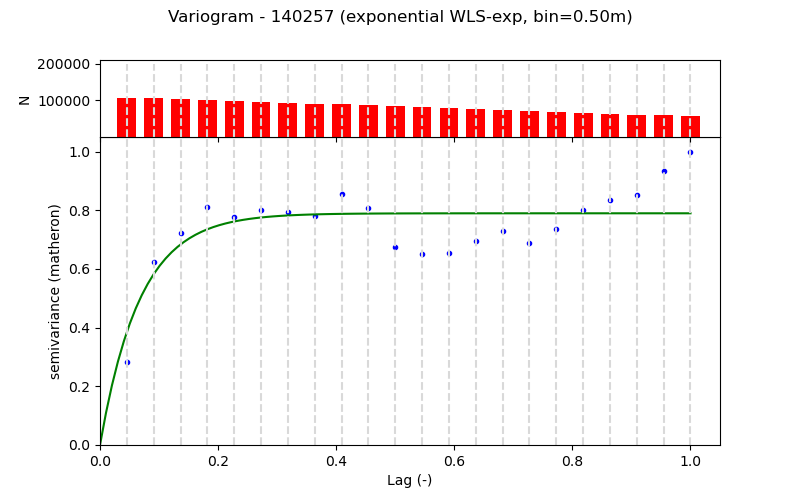

Source data for this figure (header and first rows):
Lag (m), Semivariance, Count, Fitted_Semivariance
0.5, 0.02117, 106660, 0.02865
1.0, 0.04651, 106361, 0.04333
1.5, 0.05385, 103861, 0.05085
2.0, 0.06039, 101361, 0.05471
2.5, 0.05776, 98849, 0.05669
3.0, 0.05954, 96349, 0.0577
3.5, 0.05908, 93849, 0.05822
4.0, 0.0581, 91349, 0.05849
4.5, 0.06354, 88795, 0.05862
5.0, 0.06009, 86343, 0.05869
5.5, 0.05019, 83843, 0.05873
6.0, 0.04839, 81343, 0.05875
6.5, 0.04874, 78837, 0.05876
7.0, 0.05179, 76337, 0.05876
7.5, 0.05437, 73837, 0.05876
8.0, 0.05121, 71337, 0.05876
8.5, 0.05485, 68699, 0.05877
9.0, 0.0595, 66319, 0.05877
9.5, 0.0622, 63819, 0.05877
10.0, 0.06337, 61319, 0.05877
10.5, 0.06958, 58819, 0.05877
11.0, 0.0744, 56319, 0.05877
